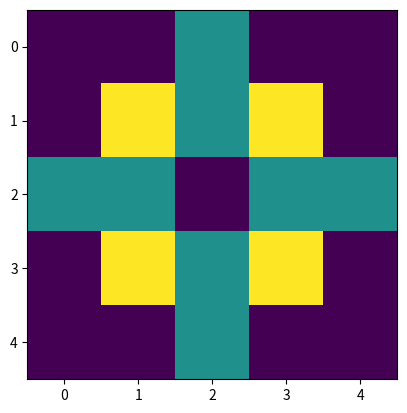

The matplotlib source for this figure:
"""VERY HARD - Abelian sandpiles"""

import numpy as np


# Solution 1 - my first
def apply_gravity(sandpile):
    """ "apply gravity" on it (and returns nothing):
    * Each element of the array is an integer representing the height of the sandpile
    * Any "pile" that has 4 or more sand particles on it collapses, resulting in four
      particles being subtracted from the pile and distributed among its neighbors.
    """
    while idxs := list(zip(*np.where(sandpile >= 4))):
        for x, y in idxs:
            sandpile[x, y] -= 4
            for xx, yy in ((x - 1, y), (x + 1, y), (x, y - 1), (x, y + 1)):
                sandpile[xx, yy] += 1


# Solution 2
def apply_gravity2(grid):
    """apply gravity"""
    while np.max(grid) > 3:
        tops = grid > 3
        grid[tops] -= 4
        grid[1:, :][tops[:-1, :]] += 1
        grid[:-1, :][tops[1:, :]] += 1
        grid[:, 1:][tops[:, :-1]] += 1
        grid[:, :-1][tops[:, 1:]] += 1



import matplotlib.pyplot as plt

if __name__ == "__main__":
    sandpile = np.zeros((5, 5), dtype=np.uint32)
    sandpile[2, 2] = 16

    apply_gravity(sandpile)
    print(sandpile)

    plt.imshow(sandpile)
    plt.show()
